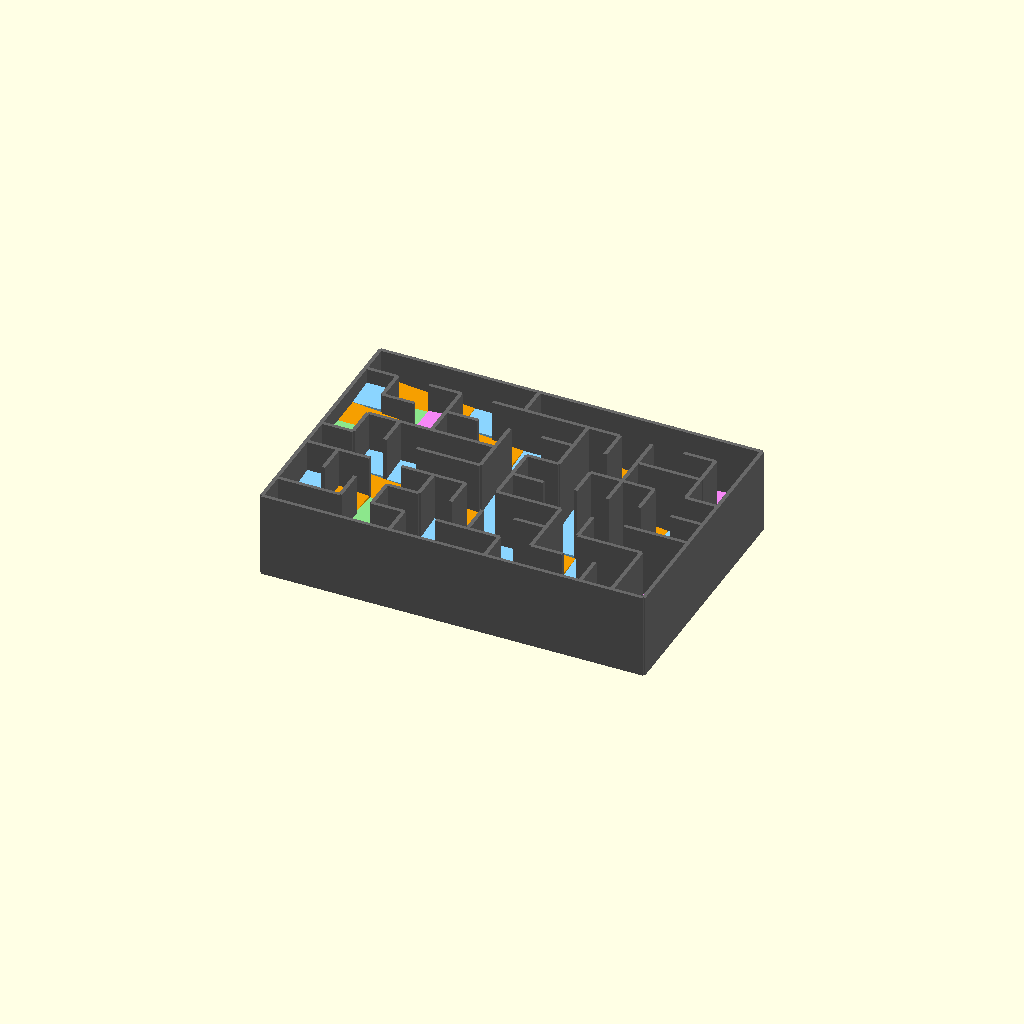
Cell 1: the model at its default parameters.
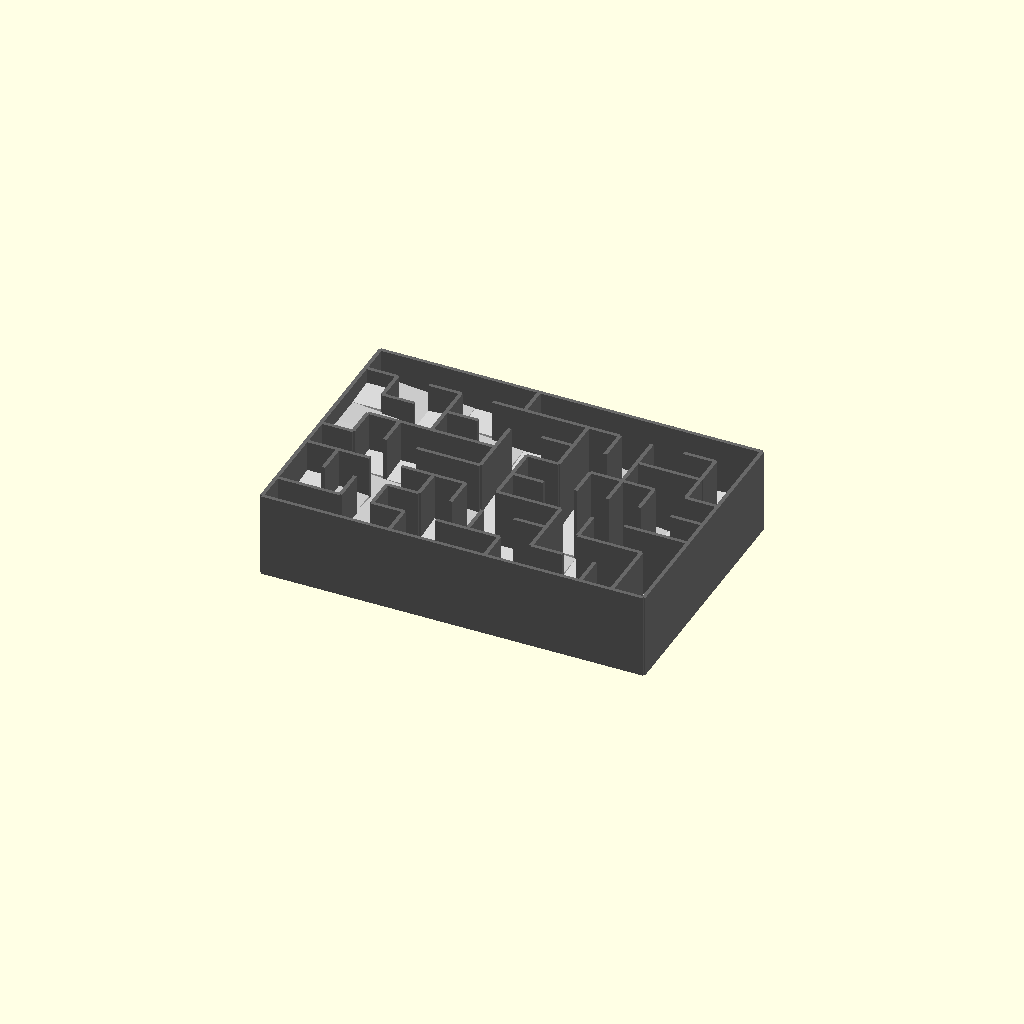
Cell 2: the same model with show_direction_colors = false.
One fixed orthographic camera (rotation 55°, 0°, 25°; colour scheme Cornfield) for every cell.
Source of the model, a2/2.4/maze.scad:
// ============================================================
// 8x12 Labyrinth Maze
// Sloped floor generated from preprocessed height and flow data
// ============================================================


// ------------------------------------------------------------
// Global settings
// ------------------------------------------------------------

// Thickness of the solid base below the sloped floor.
bottom_thickness = 1;

// Small overlap value used to avoid tiny gaps between walls.
eps = 0.03;

// Local slope strength inside each cell.
// Each cell slopes from height + slope_strength
// to height - slope_strength.
// Example: 0.50 gives 1.00 mm total drop across one cell.
slope_strength = 0.50;

// Set to true for colored slope direction preview.
// Set to false for final STL export if color is not needed.
show_direction_colors = true;

// Resolution for round parts such as the target hole.
$fn = 80;


// ------------------------------------------------------------
// Maze dimensions and physical parameters
// ------------------------------------------------------------

// Auto-generated by labyrinth_preprocessing.py
// This file contains preprocessed maze data for OpenSCAD.

rows = 8;
cols = 12;
target_row = 2;
target_col = 8;

cell_size = 12.0;
wall_thickness = 1.4;
wall_height = 7.0;
ball_diameter = 6.35;
target_hole_diameter = 7.5;

// Highest floor value in height_map.
// Used to create one global wall height.
max_floor_height = 25.200;

// Every wall has this same absolute height from z = 0.
// This prevents walls from having different heights per cell.
wall_total_height = max_floor_height + wall_height;

walls_south = [
   [ 1, 1, 0, 1, 0, 1, 1, 0, 1, 0, 0, 0 ],
   [ 0, 0, 0, 1, 0, 0, 0, 1, 0, 1, 1, 0 ],
   [ 1, 1, 0, 1, 1, 0, 1, 1, 0, 0, 1, 1 ],
   [ 1, 0, 0, 1, 1, 0, 1, 0, 0, 0, 0, 1 ],
   [ 0, 1, 1, 1, 1, 0, 1, 0, 1, 1, 0, 1 ],
   [ 0, 1, 0, 1, 0, 0, 1, 0, 0, 1, 1, 0 ],
   [ 1, 0, 1, 0, 1, 1, 1, 1, 0, 0, 1, 0 ],
   [ 1, 1, 1, 1, 1, 1, 1, 1, 1, 1, 1, 1 ]
];

walls_east = [
   [ 0, 0, 0, 1, 0, 0, 1, 0, 0, 1, 1, 1 ],
   [ 0, 1, 1, 0, 0, 1, 0, 1, 0, 0, 1, 1 ],
   [ 1, 0, 0, 1, 1, 0, 0, 1, 1, 0, 0, 1 ],
   [ 0, 0, 0, 0, 0, 1, 0, 0, 0, 0, 0, 1 ],
   [ 1, 1, 0, 0, 1, 1, 0, 1, 1, 1, 0, 1 ],
   [ 0, 0, 1, 0, 1, 0, 1, 0, 1, 0, 1, 1 ],
   [ 1, 0, 1, 0, 0, 0, 1, 1, 1, 0, 1, 1 ],
   [ 0, 0, 0, 0, 1, 0, 0, 0, 0, 0, 0, 1 ]
];

distance_map = [
   [ 18, 17, 16, 17, 12, 13, 14, 5, 4, 3, 4, 7 ],
   [ 17, 16, 15, 12, 11, 10, 7, 6, 1, 2, 3, 6 ],
   [ 18, 15, 14, 15, 12, 9, 8, 9, 0, 3, 4, 5 ],
   [ 15, 14, 13, 12, 11, 10, 3, 2, 1, 2, 3, 4 ],
   [ 24, 15, 14, 15, 16, 11, 4, 3, 2, 3, 4, 5 ],
   [ 23, 22, 21, 16, 15, 12, 13, 4, 5, 6, 5, 12 ],
   [ 24, 19, 20, 15, 14, 13, 14, 5, 6, 9, 10, 11 ],
   [ 19, 18, 17, 16, 17, 10, 9, 8, 7, 8, 9, 10 ]
];

height_map = [
   [ 19.200, 18.200, 17.200, 18.200, 13.200, 14.200, 15.200, 6.200, 5.200, 4.200, 5.200, 8.200 ],
   [ 18.200, 17.200, 16.200, 13.200, 12.200, 11.200, 8.200, 7.200, 2.200, 3.200, 4.200, 7.200 ],
   [ 19.200, 16.200, 15.200, 16.200, 13.200, 10.200, 9.200, 10.200, 1.200, 4.200, 5.200, 6.200 ],
   [ 16.200, 15.200, 14.200, 13.200, 12.200, 11.200, 4.200, 3.200, 2.200, 3.200, 4.200, 5.200 ],
   [ 25.200, 16.200, 15.200, 16.200, 17.200, 12.200, 5.200, 4.200, 3.200, 4.200, 5.200, 6.200 ],
   [ 24.200, 23.200, 22.200, 17.200, 16.200, 13.200, 14.200, 5.200, 6.200, 7.200, 6.200, 13.200 ],
   [ 25.200, 20.200, 21.200, 16.200, 15.200, 14.200, 15.200, 6.200, 7.200, 10.200, 11.200, 12.200 ],
   [ 20.200, 19.200, 18.200, 17.200, 18.200, 11.200, 10.200, 9.200, 8.200, 9.200, 10.200, 11.200 ]
];

flow_direction = [
   [ "E", "E", "S", "W", "S", "W", "W", "E", "E", "S", "S", "S" ],
   [ "E", "S", "S", "E", "E", "S", "E", "N", "S", "W", "W", "S" ],
   [ "N", "E", "S", "W", "N", "E", "N", "W", "T", "S", "W", "W" ],
   [ "E", "E", "E", "E", "E", "N", "E", "E", "N", "W", "W", "W" ],
   [ "S", "N", "N", "W", "W", "N", "E", "N", "N", "N", "N", "W" ],
   [ "E", "E", "S", "E", "S", "N", "W", "N", "W", "E", "N", "S" ],
   [ "N", "S", "W", "E", "E", "N", "W", "N", "N", "S", "W", "S" ],
   [ "E", "E", "E", "N", "W", "E", "E", "E", "N", "W", "W", "W" ]
];



// ------------------------------------------------------------
// Helper functions
// ------------------------------------------------------------

// Convert cell column/row index to x/y position.
function x_pos(c) = c * cell_size;
function y_pos(r) = r * cell_size;

// Get height and flow direction of a cell.
function h(r, c) = height_map[r][c];
function dir(r, c) = flow_direction[r][c];

// Optional colors for previewing slope direction.
function dir_color(d) =
    d == "N" ? "lightskyblue" :
    d == "S" ? "lightgreen" :
    d == "E" ? "orange" :
    d == "W" ? "violet" :
    d == "T" ? "red" :
    "lightgray";


// ------------------------------------------------------------
// Direction based flat ramp
// ------------------------------------------------------------

// Each cell is modeled as one flat ramp.
// Its center height comes from height_map.
// The high edge is center height + slope_strength.
// The low edge is center height - slope_strength.
// The low edge points toward flow_direction.

function corner_heights_by_flow(r, c) =
    let(
        center_h = h(r, c),
        high_h = center_h + slope_strength,
        low_h  = center_h - slope_strength,
        d = dir(r, c)
    )

    d == "E" ? [
        high_h, low_h,
        high_h, low_h
    ] :

    d == "W" ? [
        low_h, high_h,
        low_h, high_h
    ] :

    d == "S" ? [
        high_h, high_h,
        low_h, low_h
    ] :

    d == "N" ? [
        low_h, low_h,
        high_h, high_h
    ] :

    [
        center_h, center_h,
        center_h, center_h
    ];


// ------------------------------------------------------------
// Floor tile generation
// ------------------------------------------------------------

// Each cell is one polyhedron.
// Corner order:
// 0 = bottom northwest
// 1 = bottom northeast
// 2 = bottom southwest
// 3 = bottom southeast
// 4 = top northwest
// 5 = top northeast
// 6 = top southwest
// 7 = top southeast

module floor_tile(r, c) {
    x = x_pos(c);
    y = y_pos(r);

    ch = corner_heights_by_flow(r, c);

    color(show_direction_colors ? dir_color(dir(r,c)) : "lightgray")
    polyhedron(
        points = [
            [x,             y,             0],
            [x + cell_size, y,             0],
            [x,             y + cell_size, 0],
            [x + cell_size, y + cell_size, 0],

            [x,             y,             bottom_thickness + ch[0]],
            [x + cell_size, y,             bottom_thickness + ch[1]],
            [x,             y + cell_size, bottom_thickness + ch[2]],
            [x + cell_size, y + cell_size, bottom_thickness + ch[3]]
        ],

        faces = [
            [0, 1, 3, 2],
            [4, 6, 7, 5],
            [0, 4, 5, 1],
            [1, 5, 7, 3],
            [3, 7, 6, 2],
            [2, 6, 4, 0]
        ]
    );
}

module all_floor_tiles() {
    for (r = [0 : rows - 1]) {
        for (c = [0 : cols - 1]) {
            floor_tile(r, c);
        }
    }
}


// ------------------------------------------------------------
// Wall generation
// ------------------------------------------------------------

// All walls start from z = 0 and use wall_total_height.
// This means all walls have the same absolute height.
// The wall height does not depend on the local floor height.

module south_wall(r, c) {
    x = x_pos(c);
    y = y_pos(r + 1) - wall_thickness / 2;

    translate([x - eps, y, 0])
    cube([
        cell_size + 2 * eps,
        wall_thickness,
        wall_total_height
    ]);
}

module east_wall(r, c) {
    x = x_pos(c + 1) - wall_thickness / 2;
    y = y_pos(r);

    translate([x, y - eps, 0])
    cube([
        wall_thickness,
        cell_size + 2 * eps,
        wall_total_height
    ]);
}

module north_boundary_wall(c) {
    x = x_pos(c);
    y = -wall_thickness / 2;

    translate([x - eps, y, 0])
    cube([
        cell_size + 2 * eps,
        wall_thickness,
        wall_total_height
    ]);
}

module west_boundary_wall(r) {
    x = -wall_thickness / 2;
    y = y_pos(r);

    translate([x, y - eps, 0])
    cube([
        wall_thickness,
        cell_size + 2 * eps,
        wall_total_height
    ]);
}

module all_walls() {
    color("dimgray") {
        // The maze data only stores south and east walls.
        // North and west outer boundaries are added separately.

        for (c = [0 : cols - 1]) {
            north_boundary_wall(c);
        }

        for (r = [0 : rows - 1]) {
            west_boundary_wall(r);
        }

        for (r = [0 : rows - 1]) {
            for (c = [0 : cols - 1]) {
                if (walls_south[r][c] == 1) {
                    south_wall(r, c);
                }

                if (walls_east[r][c] == 1) {
                    east_wall(r, c);
                }
            }
        }
    }
}


// ------------------------------------------------------------
// Target hole
// ------------------------------------------------------------

// A vertical hole is cut through the target cell.
// The cut cylinder is taller than the whole model.

module target_hole_cut() {
    x = x_pos(target_col) + cell_size / 2;
    y = y_pos(target_row) + cell_size / 2;

    translate([x, y, -eps])
    cylinder(
        h = wall_total_height + 5,
        d = target_hole_diameter
    );
}


// ------------------------------------------------------------
// Final model
// ------------------------------------------------------------

module labyrinth() {
    difference() {
        union() {
            all_floor_tiles();
            all_walls();
        }

        target_hole_cut();
    }
}

labyrinth();
Parameter table extracted from the source (name, type, default, range or options):
bottom_thickness: number, default 1
eps: number, default 0.03
slope_strength: number, default 0.5
show_direction_colors: bool, default true
rows: number, default 8
cols: number, default 12
target_row: number, default 2
target_col: number, default 8
cell_size: number, default 12
wall_thickness: number, default 1.4
wall_height: number, default 7
ball_diameter: number, default 6.35
target_hole_diameter: number, default 7.5
max_floor_height: number, default 25.2
